Run: headless pygame with SDL's dummy video driver; simulated clock (each Clock.tick advances the game by its frame time, no real sleeping); random seed 0; keys injected as events and as key.get_pressed() state; no mouse input.
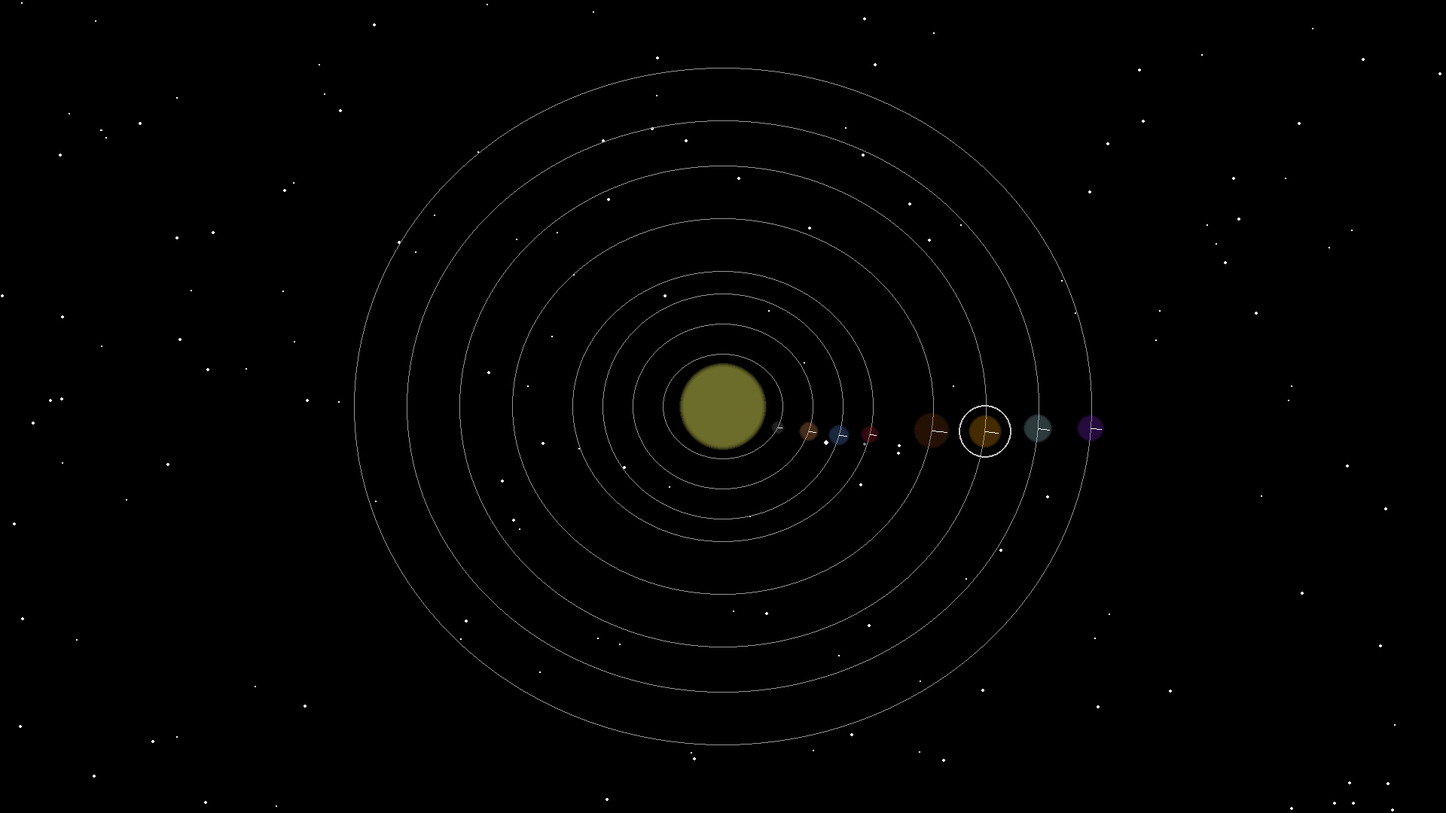
Frame 1 of 4 · flips 1–60 · no input
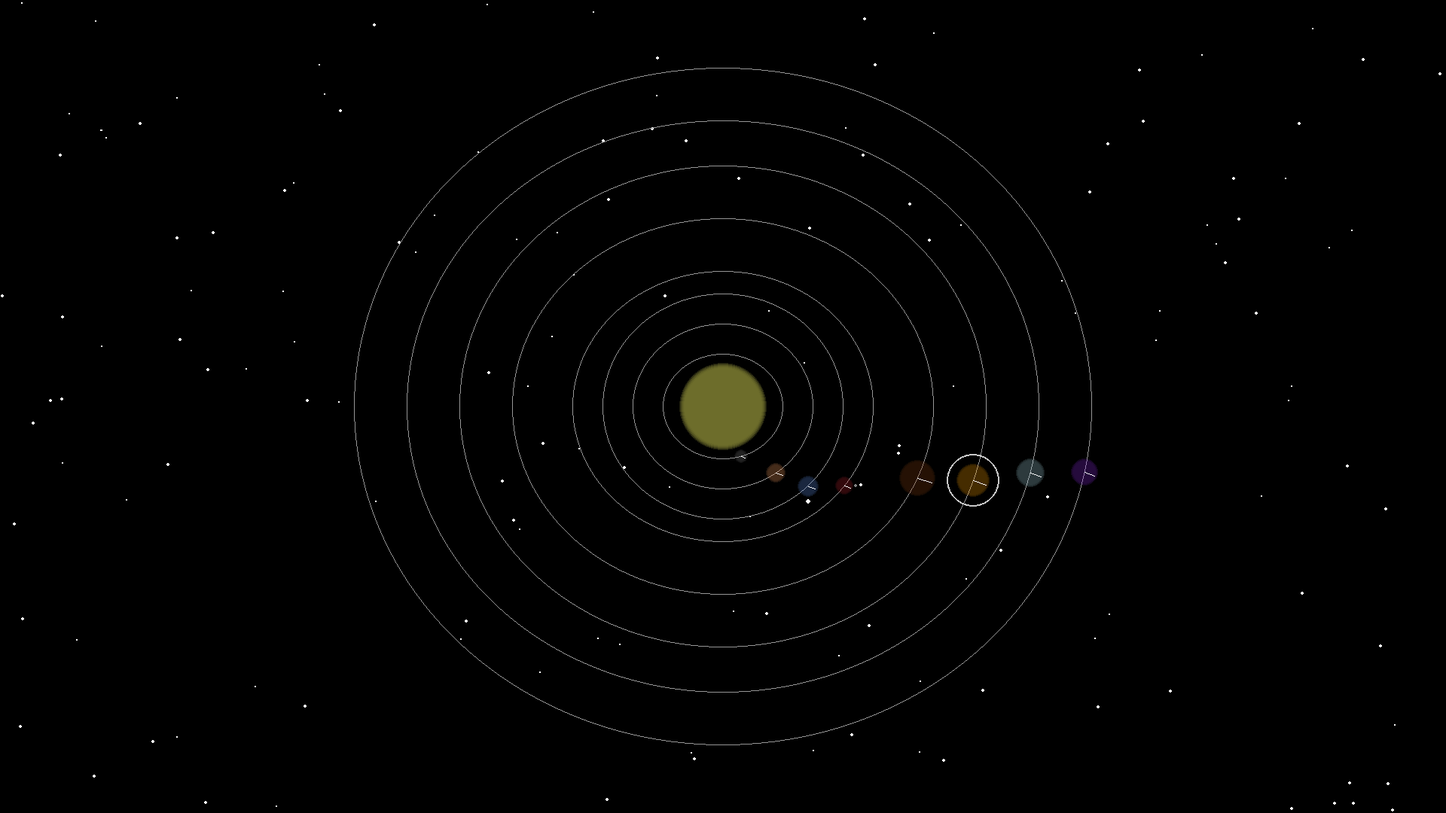
Frame 2 of 4 · flips 61–180 · tapped SPACE, RETURN · held RIGHT (→), D
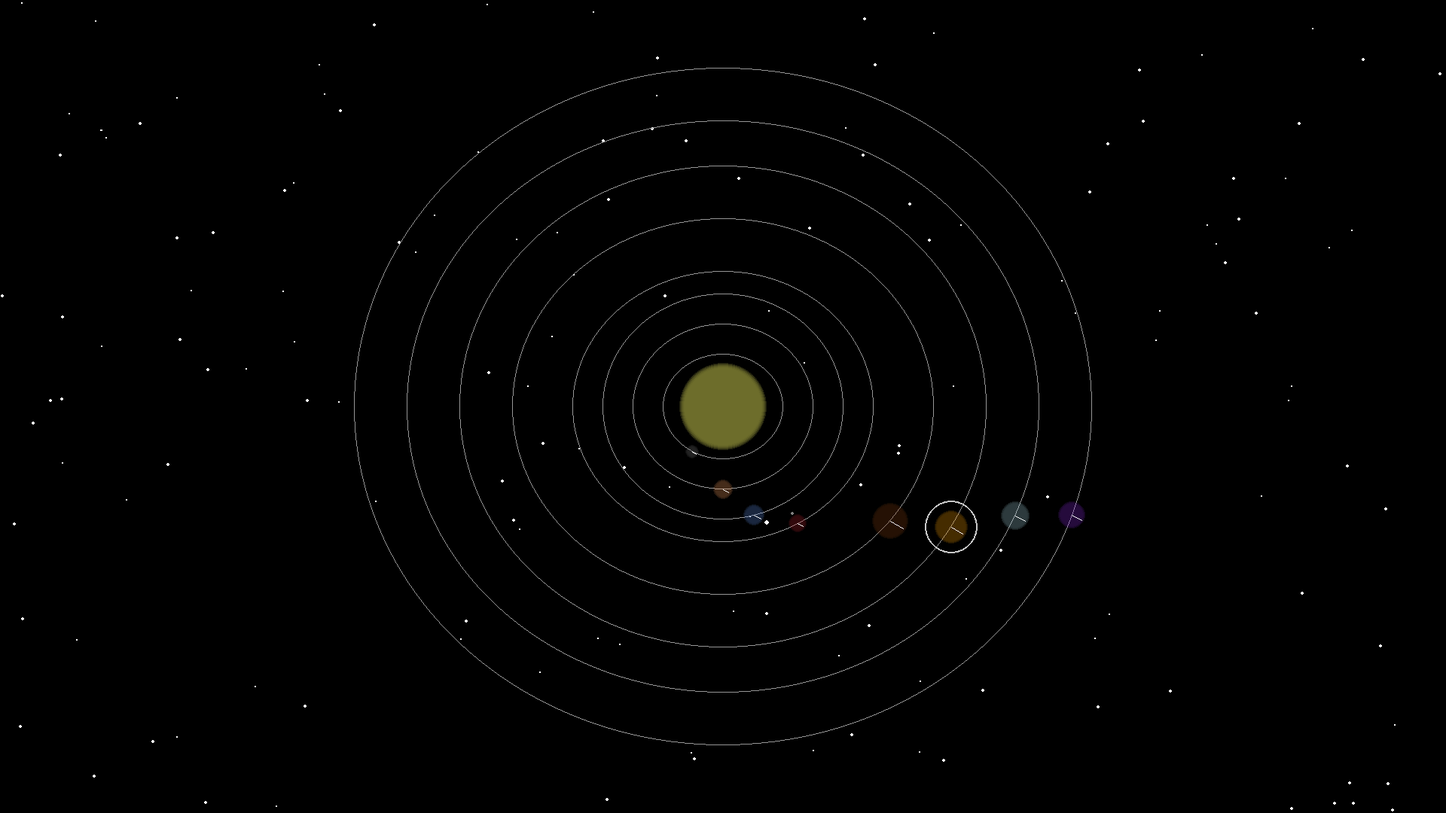
Frame 3 of 4 · flips 181–300 · held DOWN (↓), S
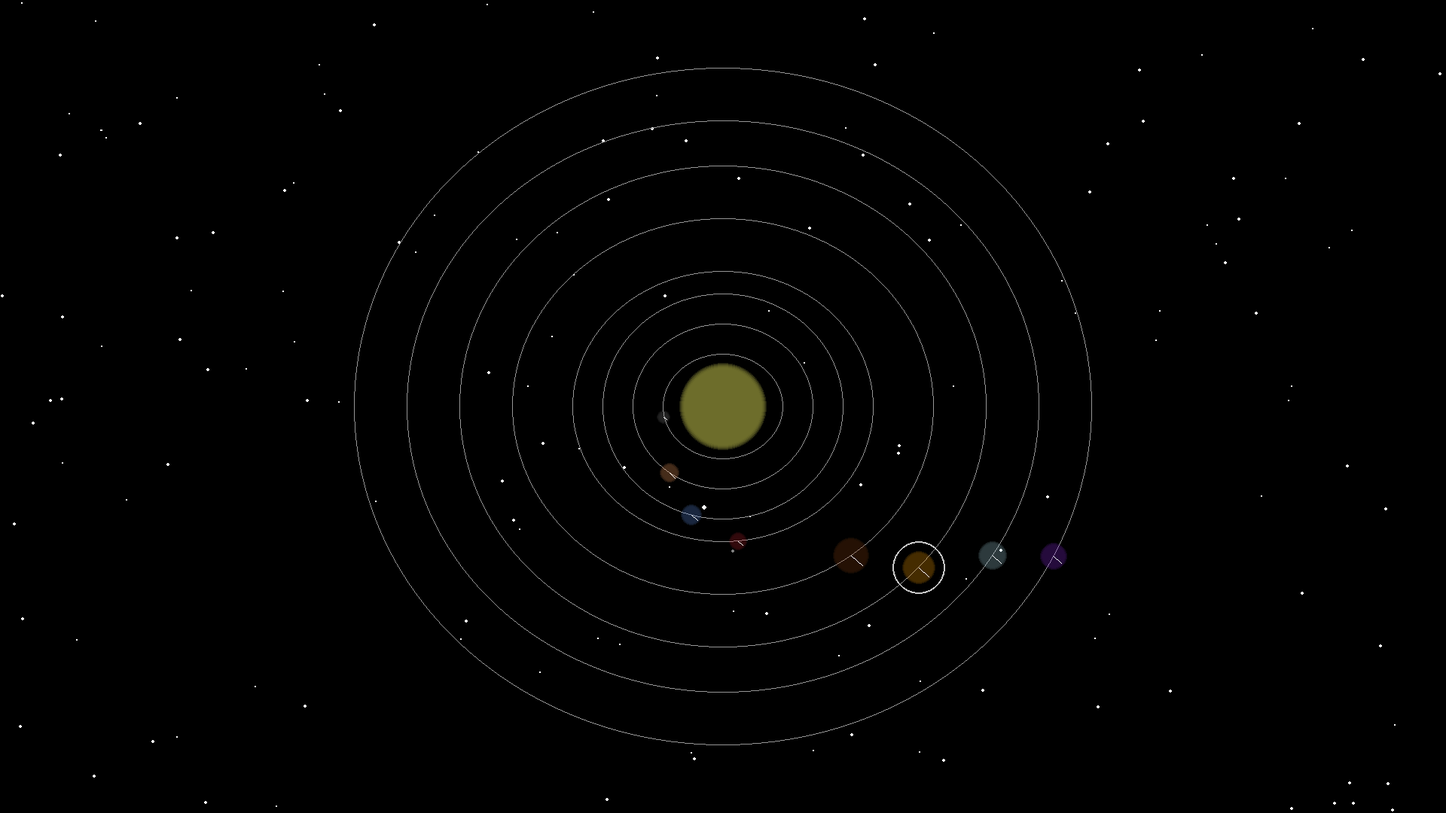
Frame 4 of 4 · flips 301–420 · held LEFT (←), A, UP (↑), W

The pygame program that drew these frames:

import pygame
import math
import random

pygame.init()
WIDTH, HEIGHT = 1920,1080
screen = pygame.display.set_mode((WIDTH, HEIGHT))
pygame.display.set_caption("Sabit Parlak Güneş Sistemi")

BLACK = (0, 0, 0)
WHITE = (255, 255, 255)
YELLOW = (255, 255, 100)  # Daha yumuşak sarı
SATURN_RING = (200, 200, 200)

clock = pygame.time.Clock()
stars = [(random.randint(0, WIDTH), random.randint(0, HEIGHT), random.randint(1,2)) for _ in range(150)]

def draw_glowing_circle(surface, color, x, y, radius, layers=5):
    """Sabit parlaklık ile gradyan oluştur"""
    for i in range(layers, 0, -1):
        alpha = int(30 * (i / layers))  # Sabit parlaklık
        s = pygame.Surface((radius*4, radius*4), pygame.SRCALPHA)
        pygame.draw.circle(s, (*color, alpha), (radius*2, radius*2), int(radius + i))
        surface.blit(s, (x - radius*2, y - radius*2))

class Moon:
    def __init__(self, color, radius, distance, speed):
        self.color = color
        self.radius = radius
        self.distance = distance
        self.angle = 0
        self.speed = speed / 2  # Daha yavaş

    def move(self):
        self.angle += self.speed
        if self.angle >= 360:
            self.angle -= 360

    def draw(self, screen, planet_x, planet_y):
        x = planet_x + self.distance * math.cos(math.radians(self.angle))
        y = planet_y + self.distance * math.sin(math.radians(self.angle))
        pygame.draw.circle(screen, self.color, (int(x), int(y)), self.radius)

class Planet:
    def __init__(self, color, radius, a, b, speed, moons=None, rotate_speed=0.1, ring=None):
        self.color = color
        self.radius = radius
        self.a = a
        self.b = b
        self.angle = 0
        self.speed = speed / 4  # Daha yavaş
        self.moons = moons if moons else []
        self.rotate_angle = 0
        self.rotate_speed = rotate_speed
        self.ring = ring

    def move(self):
        self.angle += self.speed
        if self.angle >= 360:
            self.angle -= 360
        self.rotate_angle += self.rotate_speed
        if self.rotate_angle >= 360:
            self.rotate_angle -= 360
        for moon in self.moons:
            moon.move()

    def draw(self, screen, sun_x, sun_y):
        x = sun_x + self.a * math.cos(math.radians(self.angle))
        y = sun_y + self.b * math.sin(math.radians(self.angle))
        pygame.draw.ellipse(screen, (150,150,150), (sun_x - self.a, sun_y - self.b, 2*self.a, 2*self.b), 1)
        draw_glowing_circle(screen, self.color, x, y, self.radius, layers=4)
        end_x = x + self.radius * math.cos(math.radians(self.rotate_angle))
        end_y = y + self.radius * math.sin(math.radians(self.rotate_angle))
        pygame.draw.line(screen, WHITE, (x, y), (end_x, end_y), 1)
        if self.ring:
            inner, outer = self.ring
            pygame.draw.ellipse(screen, SATURN_RING, (x-outer, y-outer, 2*outer, 2*outer), 2)
        for moon in self.moons:
            moon.draw(screen, x, y)

sun_x, sun_y = WIDTH//2, HEIGHT//2
sun_radius = 50

# Gezegenler
mercury = Planet((128,128,128), 5, 80, 70, 1.6)
venus = Planet((255,165,100), 9, 120, 110, 1.2)
earth = Planet((100,149,237), 10, 160, 150, 1, moons=[Moon(WHITE,3,20,5)])
mars = Planet((188,39,50), 8, 200, 180, 0.8, moons=[Moon((128,128,128),2,15,4)])
jupiter = Planet((139,69,19), 20, 280, 250, 0.5)
saturn = Planet((255,165,0), 18, 350, 320, 0.4, ring=(22,35))
uranus = Planet((173,216,230), 15, 420, 380, 0.3)
neptune = Planet((138,43,226), 14, 490, 450, 0.25)

planets = [mercury, venus, earth, mars, jupiter, saturn, uranus, neptune]

running = True
while running:
    clock.tick(60)
    for event in pygame.event.get():
        if event.type == pygame.QUIT:
            running = False

    screen.fill(BLACK)
    for star in stars:
        pygame.draw.circle(screen, WHITE, (star[0], star[1]), star[2])
    draw_glowing_circle(screen, YELLOW, sun_x, sun_y, sun_radius, layers=8)
    for planet in planets:
        planet.move()
        planet.draw(screen, sun_x, sun_y)

    pygame.display.flip()

pygame.quit()
